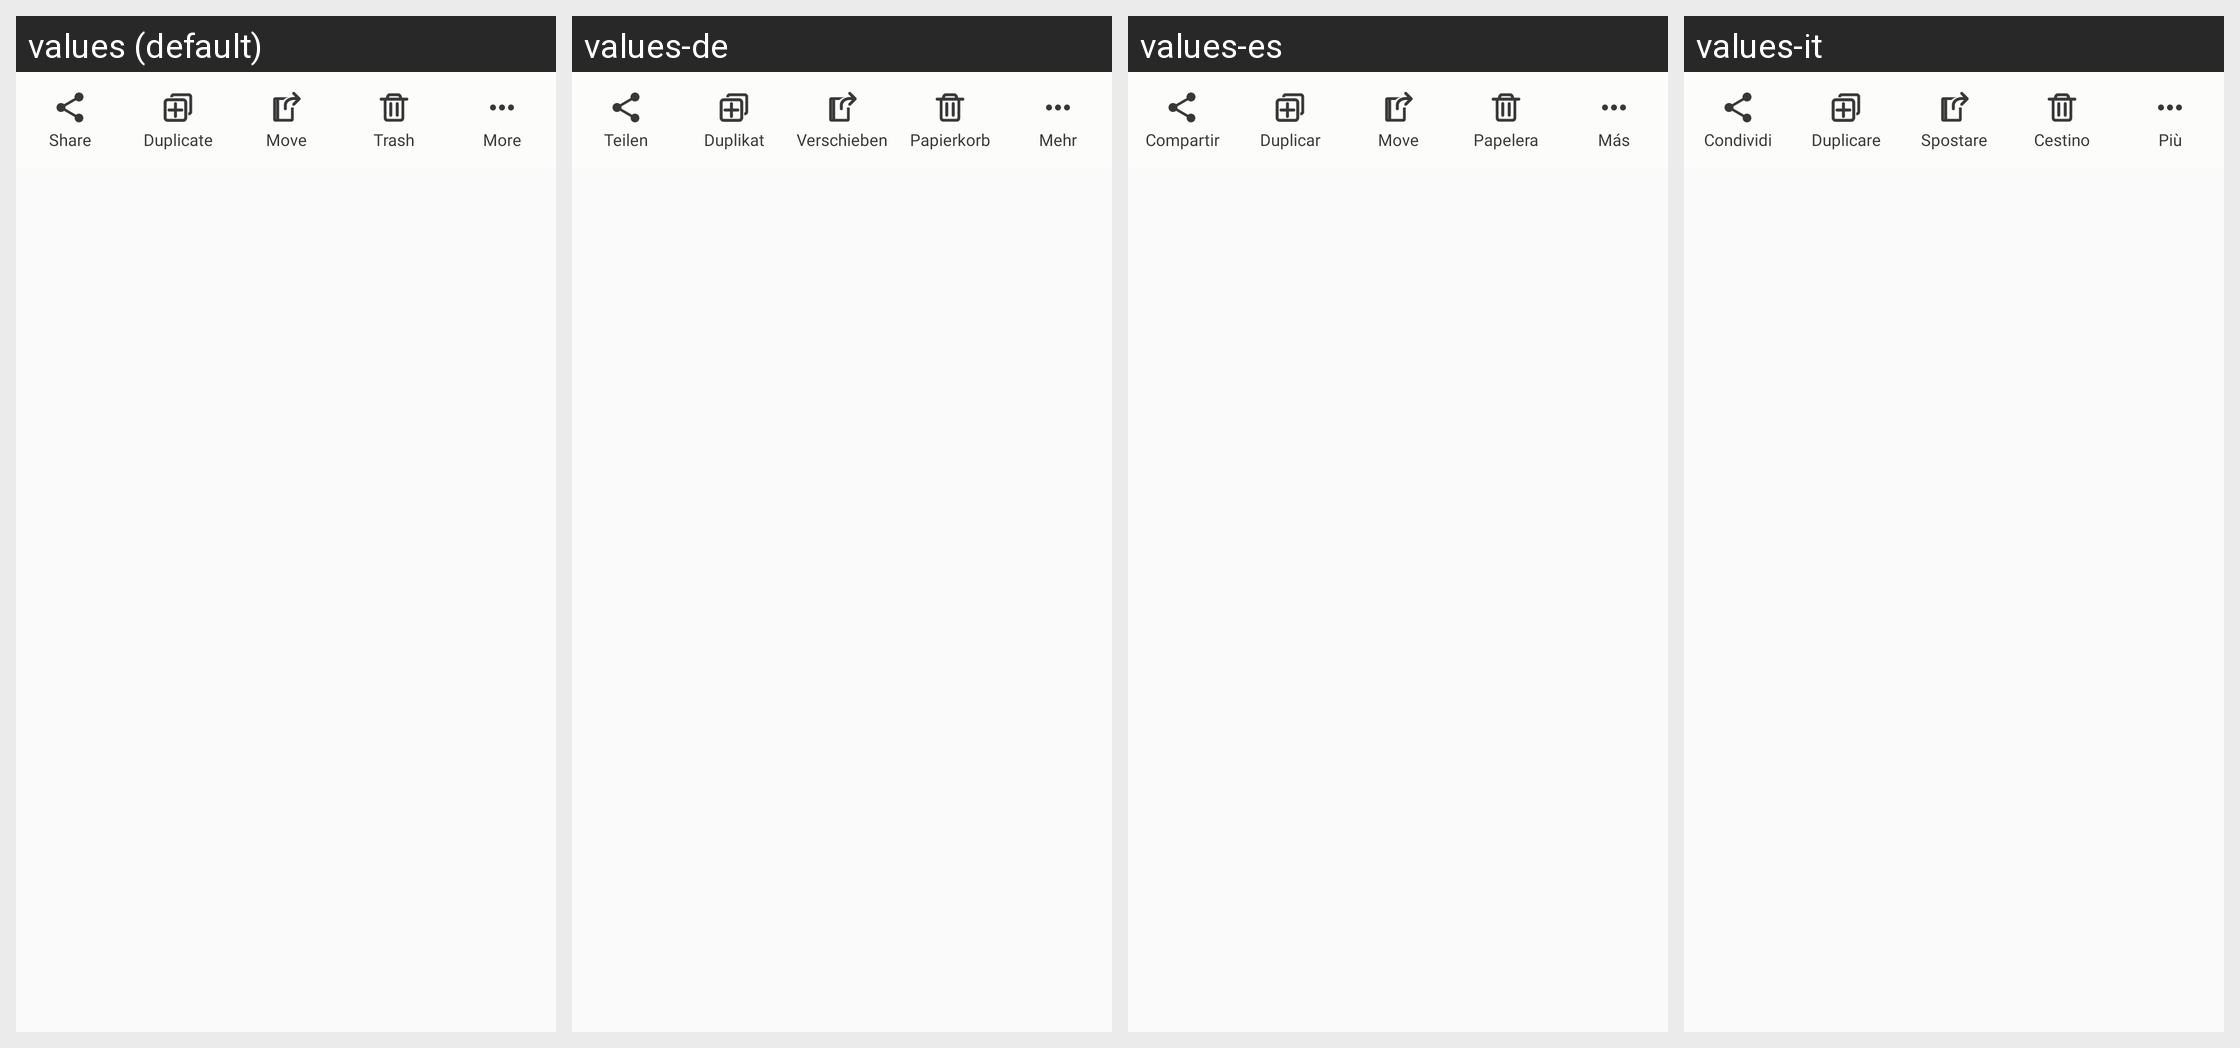

The same Android screen rendered under several of its app's locales, left to right. List the strings drawn on it with the default value and each locale's translation.
Android screen res/layout/fragment_shelf_bottom_options.xml rendered under 4 locales, left to right: values (default), values-de, values-es, values-it. Device: Nexus 5 (rendered at 1080×1920; each locale shown at half size, 540×960, under a caption strip naming it); theme ShelfTheme.
Other locales in the repository, not shown: values-fr, values-ja, values-ko, values-zh, values-zh-rHK, values-zh-rTW.
Strings drawn on this screen, with the default value and each locale's value (text and hints the layout hard-codes, and strings that could not be matched under every locale, appear in the picture but are not listed):

share
  values: Share
  values-de: Teilen
  values-es: Compartir
  values-it: Condividi

duplicate
  values: Duplicate
  values-de: Duplikat
  values-es: Duplicar
  values-it: Duplicare

move
  values: Move
  values-de: Verschieben
  values-es: Move
  values-it: Spostare

trash_title
  values: Trash
  values-de: Papierkorb
  values-es: Papelera
  values-it: Cestino

more
  values: More
  values-de: Mehr
  values-es: Más
  values-it: Più
